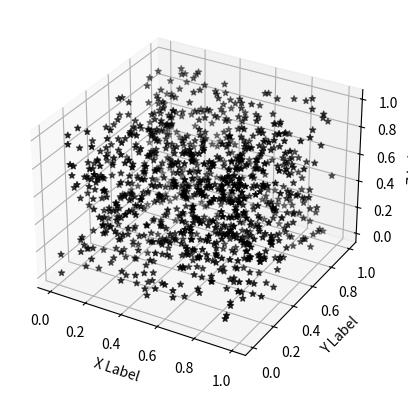

This figure's Python source:
from mpl_toolkits.mplot3d import Axes3D

import matplotlib.pyplot as plt
import numpy as np

fig = plt.figure()
ax = fig.add_subplot(111, projection='3d')

n = 1000

x = np.random.rand(n)
y = np.random.rand(n)
z = np.random.rand(n)

ax.scatter(x, y, z, color="black", marker="*")
ax.set_xlabel('X Label')
ax.set_ylabel('Y Label')
ax.set_zlabel('Z Label')

plt.show()
